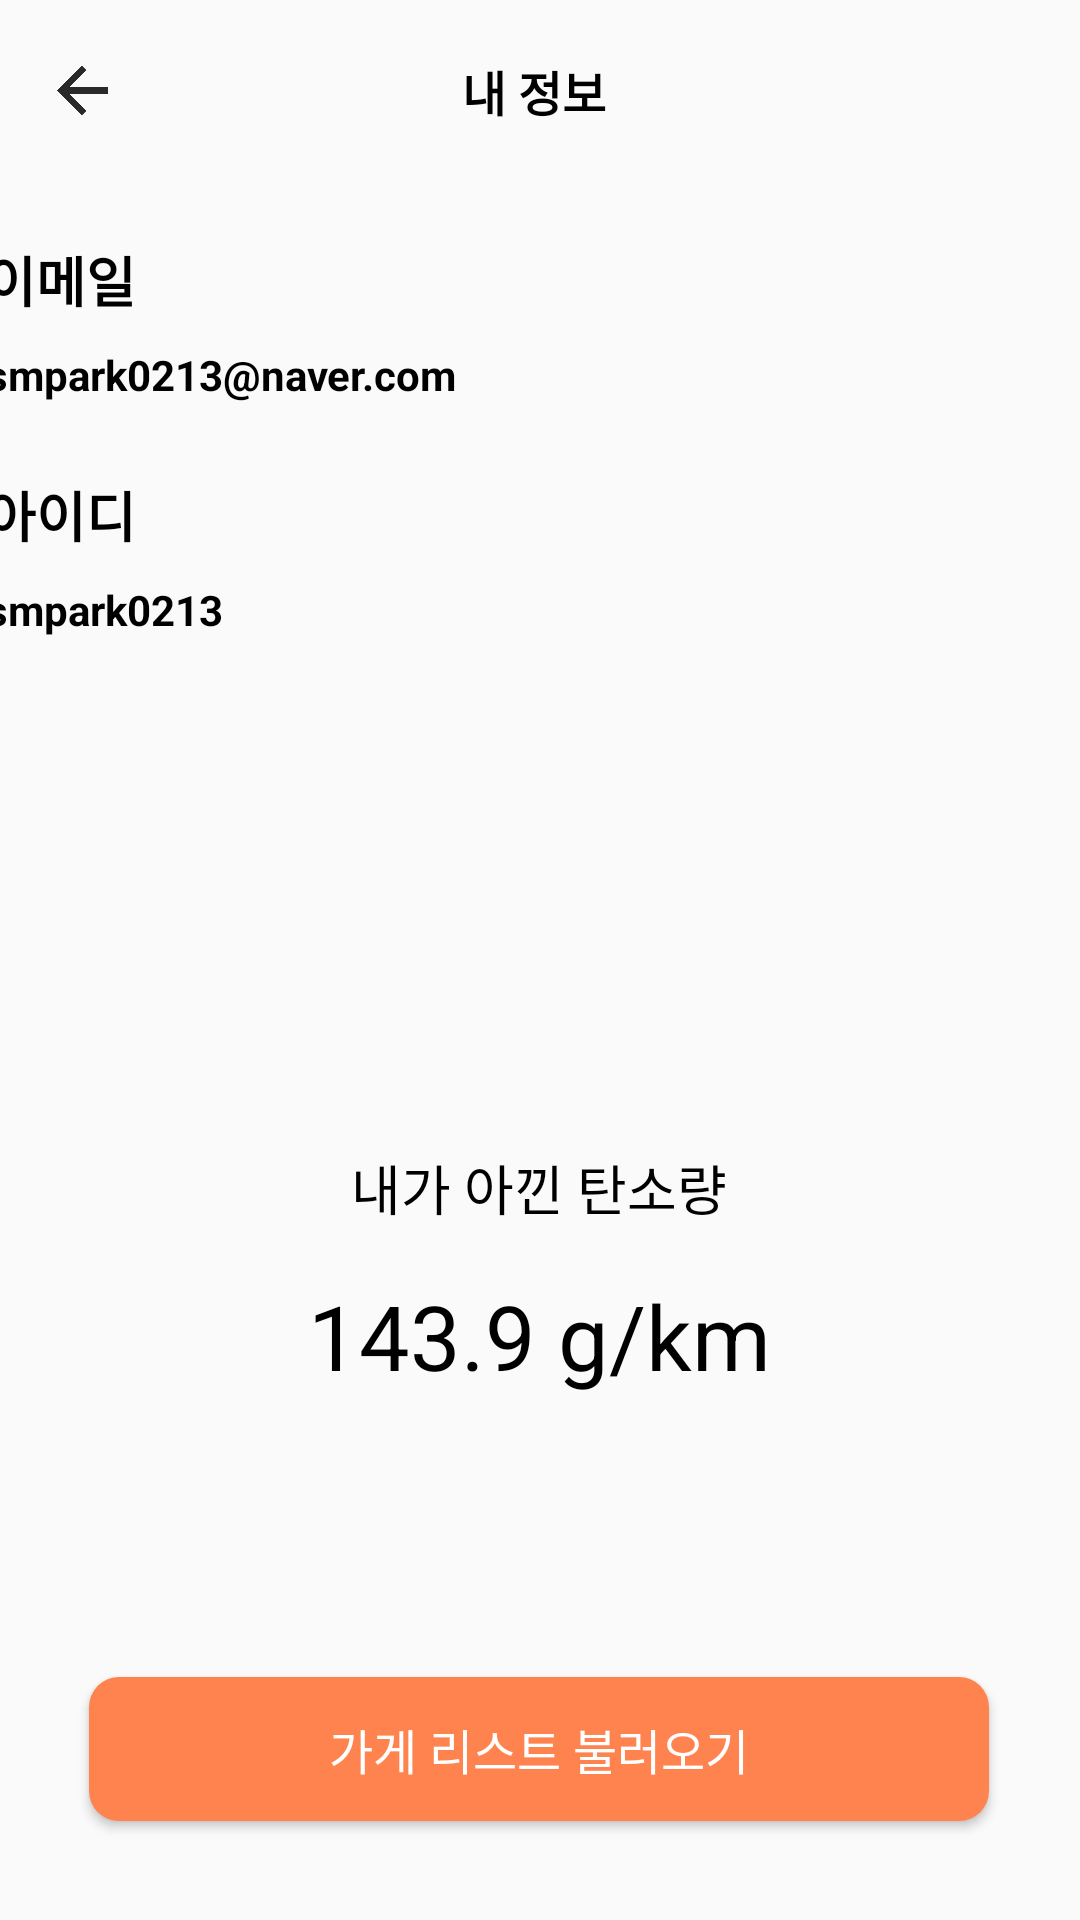

Android layout source for this screen:
<!-- AndroidManifest.xml: application theme Theme.Threejeon -->
<!-- res/layout/activity_myinfo.xml -->
<?xml version="1.0" encoding="utf-8"?>
<androidx.constraintlayout.widget.ConstraintLayout xmlns:android="http://schemas.android.com/apk/res/android"
    xmlns:app="http://schemas.android.com/apk/res-auto"
    xmlns:tools="http://schemas.android.com/tools"
    android:layout_width="match_parent"
    android:layout_height="match_parent">

    <androidx.constraintlayout.widget.Guideline
        android:id="@+id/guideline2"
        android:layout_width="wrap_content"
        android:layout_height="wrap_content"
        android:orientation="horizontal"
        app:layout_constraintGuide_begin="60dp" />

    <ImageButton
        android:id="@+id/myinfo_back"
        android:layout_width="17dp"
        android:layout_height="17dp"
        android:layout_marginStart="19dp"
        android:background="#00FF0000"
        android:scaleType="fitCenter"
        android:src="@drawable/back_hd"
        app:layout_constraintBottom_toTopOf="@+id/guideline2"
        app:layout_constraintStart_toStartOf="parent"
        app:layout_constraintTop_toTopOf="parent" />

    <TextView
        android:id="@+id/textView2"
        android:layout_width="wrap_content"
        android:layout_height="wrap_content"
        android:layout_marginEnd="40dp"
        android:letterSpacing="0"
        android:text="내 정보"
        android:textColor="@color/black"
        android:textSize="16sp"
        android:textStyle="bold"
        app:layout_constraintBottom_toBottomOf="@+id/myinfo_back"
        app:layout_constraintEnd_toEndOf="parent"
        app:layout_constraintStart_toEndOf="@+id/myinfo_back"
        app:layout_constraintTop_toTopOf="@+id/myinfo_back" />

    <TextView
        android:id="@+id/myinfo_email"
        android:layout_width="wrap_content"
        android:layout_height="wrap_content"
        android:layout_marginStart="10dp"
        android:layout_marginTop="20dp"
        android:layout_marginEnd="330dp"
        android:text="이메일"
        android:textColor="@color/black"
        android:textSize="18sp"
        android:textStyle="bold"
        app:layout_constraintEnd_toEndOf="parent"
        app:layout_constraintStart_toStartOf="parent"
        app:layout_constraintTop_toTopOf="@+id/guideline2" />

    <TextView
        android:id="@+id/my_email"
        android:layout_width="wrap_content"
        android:layout_height="wrap_content"
        android:layout_marginTop="9dp"
        android:text="smpark0213@naver.com"
        android:textColor="@color/black"
        android:textSize="14sp"
        android:textStyle="bold"
        app:layout_constraintStart_toStartOf="@+id/myinfo_email"
        app:layout_constraintTop_toBottomOf="@+id/myinfo_email" />

    <TextView
        android:id="@+id/myinfo_id"
        android:layout_width="wrap_content"
        android:layout_height="wrap_content"
        android:layout_marginTop="24dp"
        android:text="아이디"
        android:textColor="@color/black"
        android:textSize="18sp"
        android:textStyle="bold"
        app:layout_constraintStart_toStartOf="@+id/myinfo_email"
        app:layout_constraintTop_toBottomOf="@+id/my_email" />

    <TextView
        android:id="@+id/my_id"
        android:layout_width="wrap_content"
        android:layout_height="wrap_content"
        android:layout_marginTop="9dp"
        android:text="smpark0213"
        android:textColor="@color/black"
        android:textSize="14sp"
        android:textStyle="bold"
        app:layout_constraintStart_toStartOf="@+id/myinfo_id"
        app:layout_constraintTop_toBottomOf="@+id/myinfo_id" />

    <TextView
        android:id="@+id/textView4"
        android:layout_width="wrap_content"
        android:layout_height="wrap_content"
        android:layout_marginBottom="150dp"
        android:text="내가 아낀 탄소량"
        android:textColor="#000000"
        android:textSize="18sp"
        app:layout_constraintBottom_toTopOf="@+id/go_store"
        app:layout_constraintEnd_toEndOf="@+id/go_store"
        app:layout_constraintStart_toStartOf="@+id/go_store" />

    <TextView
        android:id="@+id/textView5"
        android:layout_width="wrap_content"
        android:layout_height="wrap_content"
        android:layout_marginTop="16dp"
        android:text="143.9 g/km"
        android:textColor="#000000"
        android:textSize="30sp"
        app:layout_constraintEnd_toEndOf="@+id/textView4"
        app:layout_constraintStart_toStartOf="@+id/textView4"
        app:layout_constraintTop_toBottomOf="@+id/textView4" />

    <Button
        android:id="@+id/go_store"
        android:layout_width="300dp"
        android:layout_height="48dp"
        android:layout_marginBottom="33dp"
        android:background="@drawable/round_button_choice"
        android:text="가게 리스트 불러오기"
        android:textColor="@color/white"
        android:textSize="16sp"
        app:layout_constraintBottom_toBottomOf="parent"
        app:layout_constraintEnd_toEndOf="parent"
        app:layout_constraintHorizontal_bias="0.496"
        app:layout_constraintStart_toStartOf="parent" />
</androidx.constraintlayout.widget.ConstraintLayout>
<!-- resources referenced by this layout -->
<resources>
  <color name="black">#FF000000</color>
  <color name="white">#FFFFFFFF</color>
  <!-- drawable back_hd: png bitmap (drawable, 4961 bytes) -->
  <!-- drawable round_button_choice (drawable) -->
  <?xml version="1.0" encoding="utf-8"?>
  <shape xmlns:android="http://schemas.android.com/apk/res/android"
      android:shape="rectangle">
  
      <solid
          android:color="#FF834E"/>
  
  
      <corners
          android:bottomRightRadius="10dp"
          android:bottomLeftRadius="10dp"
          android:topLeftRadius="10dp"
          android:topRightRadius="10dp"/>
  
  </shape>
  <style name="Theme.Threejeon" parent="Theme.AppCompat.Light">
          <item name="windowNoTitle">true</item>
          
          <item name="colorPrimary">#FF834E</item>
          <item name="colorPrimaryVariant">#FF834E</item>
          <item name="colorOnPrimary">@color/white</item>
          
          <item name="colorSecondary">@color/teal_200</item>
          <item name="colorSecondaryVariant">@color/teal_700</item>
          <item name="colorOnSecondary">@color/black</item>
          
          <item name="android:statusBarColor" tools:targetApi="l">?attr/colorPrimaryVariant</item>
          
      </style>
  <color name="teal_200">#FF03DAC5</color>
  <color name="teal_700">#FF018786</color>
</resources>
